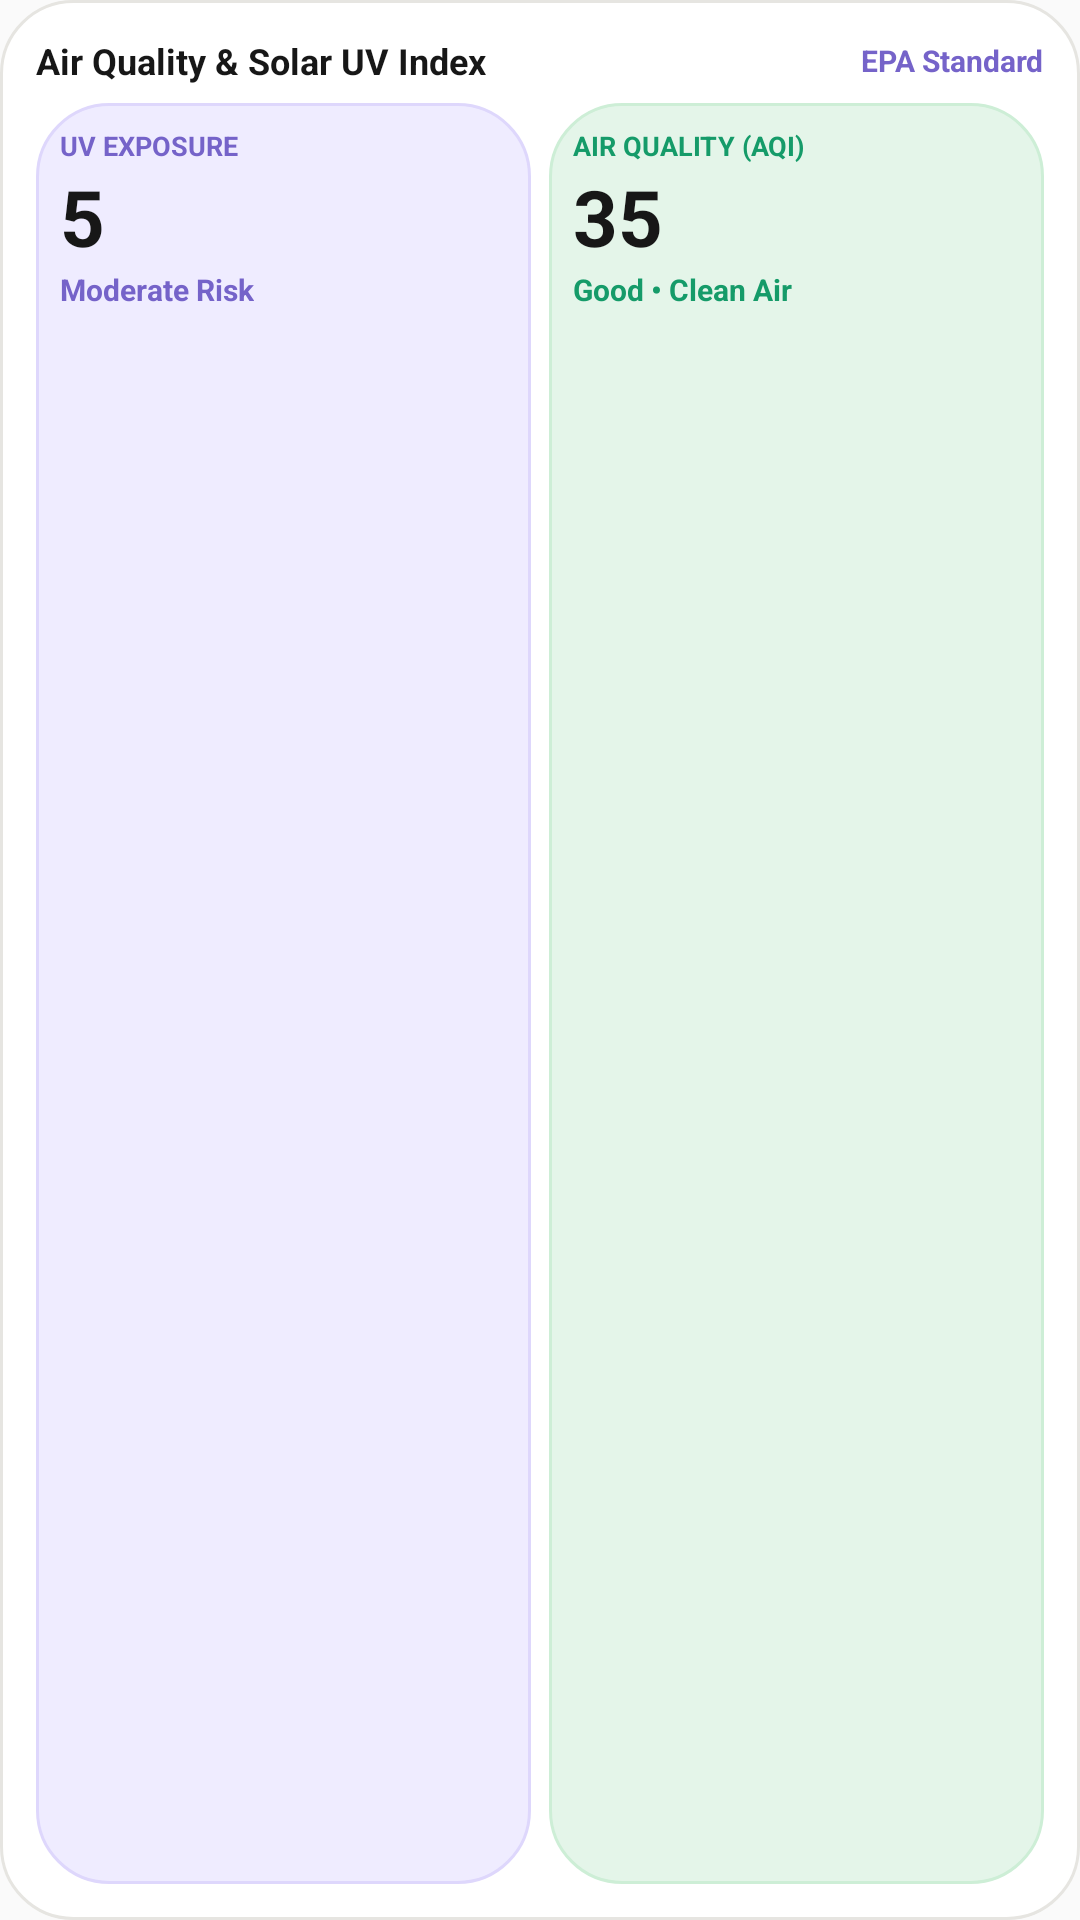

Android layout source for this screen:
<!-- AndroidManifest.xml: application theme AppTheme -->
<!-- res/layout/widget_weather_air_uv.xml -->
<?xml version="1.0" encoding="utf-8"?>
<LinearLayout xmlns:android="http://schemas.android.com/apk/res/android"
    android:id="@+id/widget_air_uv_root"
    android:layout_width="match_parent"
    android:layout_height="match_parent"
    android:background="@drawable/widget_surface_white"
    android:orientation="vertical"
    android:padding="12dp">

    
    <LinearLayout
        android:layout_width="match_parent"
        android:layout_height="wrap_content"
        android:orientation="horizontal"
        android:gravity="center_vertical"
        android:paddingBottom="6dp">

        <TextView
            android:layout_width="0dp"
            android:layout_height="wrap_content"
            android:layout_weight="1"
            android:text="Air Quality &amp; Solar UV Index"
            android:textColor="#171717"
            android:textSize="12sp"
            android:textStyle="bold" />

        <TextView
            android:id="@+id/widget_air_uv_city"
            android:layout_width="wrap_content"
            android:layout_height="wrap_content"
            android:text="EPA Standard"
            android:textColor="#7563C9"
            android:textSize="10sp"
            android:textStyle="bold" />
    </LinearLayout>

    
    <LinearLayout
        android:layout_width="match_parent"
        android:layout_height="0dp"
        android:layout_weight="1"
        android:orientation="horizontal">

        
        <LinearLayout
            android:layout_width="0dp"
            android:layout_height="match_parent"
            android:layout_weight="1"
            android:background="@drawable/widget_surface_lavender"
            android:padding="8dp"
            android:orientation="vertical">

            <TextView
                android:layout_width="wrap_content"
                android:layout_height="wrap_content"
                android:text="UV EXPOSURE"
                android:textColor="#7563C9"
                android:textSize="9sp"
                android:textStyle="bold" />

            <TextView
                android:id="@+id/widget_uv_value"
                android:layout_width="wrap_content"
                android:layout_height="wrap_content"
                android:text="5"
                android:textColor="#171717"
                android:textSize="26sp"
                android:textStyle="bold" />

            <TextView
                android:id="@+id/widget_uv_level"
                android:layout_width="wrap_content"
                android:layout_height="wrap_content"
                android:text="Moderate Risk"
                android:textColor="#7563C9"
                android:textSize="10sp"
                android:textStyle="bold" />
        </LinearLayout>

        
        <LinearLayout
            android:layout_width="0dp"
            android:layout_height="match_parent"
            android:layout_weight="1"
            android:layout_marginStart="6dp"
            android:background="@drawable/widget_surface_green"
            android:padding="8dp"
            android:orientation="vertical">

            <TextView
                android:layout_width="wrap_content"
                android:layout_height="wrap_content"
                android:text="AIR QUALITY (AQI)"
                android:textColor="#159B69"
                android:textSize="9sp"
                android:textStyle="bold" />

            <TextView
                android:id="@+id/widget_aqi_value"
                android:layout_width="wrap_content"
                android:layout_height="wrap_content"
                android:text="35"
                android:textColor="#171717"
                android:textSize="26sp"
                android:textStyle="bold" />

            <TextView
                android:id="@+id/widget_aqi_category"
                android:layout_width="wrap_content"
                android:layout_height="wrap_content"
                android:text="Good • Clean Air"
                android:textColor="#159B69"
                android:textSize="10sp"
                android:textStyle="bold" />
        </LinearLayout>
    </LinearLayout>
</LinearLayout>
<!-- resources referenced by this layout -->
<resources>
  <!-- drawable widget_surface_green (drawable) -->
  <?xml version="1.0" encoding="utf-8"?>
  <shape xmlns:android="http://schemas.android.com/apk/res/android"
      android:shape="rectangle">
      <solid android:color="#E4F5E9" />
      <corners android:radius="24dp" />
      <stroke android:width="1dp" android:color="#CDEED6" />
  </shape>
  <!-- drawable widget_surface_lavender (drawable) -->
  <?xml version="1.0" encoding="utf-8"?>
  <shape xmlns:android="http://schemas.android.com/apk/res/android"
      android:shape="rectangle">
      <solid android:color="#EFECFF" />
      <corners android:radius="24dp" />
      <stroke android:width="1dp" android:color="#DED7FC" />
  </shape>
  <!-- drawable widget_surface_white (drawable) -->
  <?xml version="1.0" encoding="utf-8"?>
  <shape xmlns:android="http://schemas.android.com/apk/res/android"
      android:shape="rectangle">
      <solid android:color="#FFFFFF" />
      <corners android:radius="24dp" />
      <stroke android:width="1dp" android:color="#E6E5E1" />
  </shape>
  <style name="AppTheme" parent="Theme.AppCompat.Light.NoActionBar">
          <item name="colorPrimary">@color/colorPrimary</item>
          <item name="colorPrimaryDark">@color/colorPrimaryDark</item>
          <item name="colorAccent">@color/colorAccent</item>
          <item name="android:statusBarColor">@color/statusBarColor</item>
          <item name="android:windowLightStatusBar">true</item>
          <item name="android:navigationBarColor">@color/navigationBarColor</item>
          <item name="android:windowLightNavigationBar">true</item>
      </style>
  <color name="colorPrimary">#F57C00</color>
  <color name="colorPrimaryDark">#E65100</color>
  <color name="colorAccent">#159B69</color>
  <color name="statusBarColor">#F7F6F2</color>
  <color name="navigationBarColor">#FFFFFF</color>
</resources>
